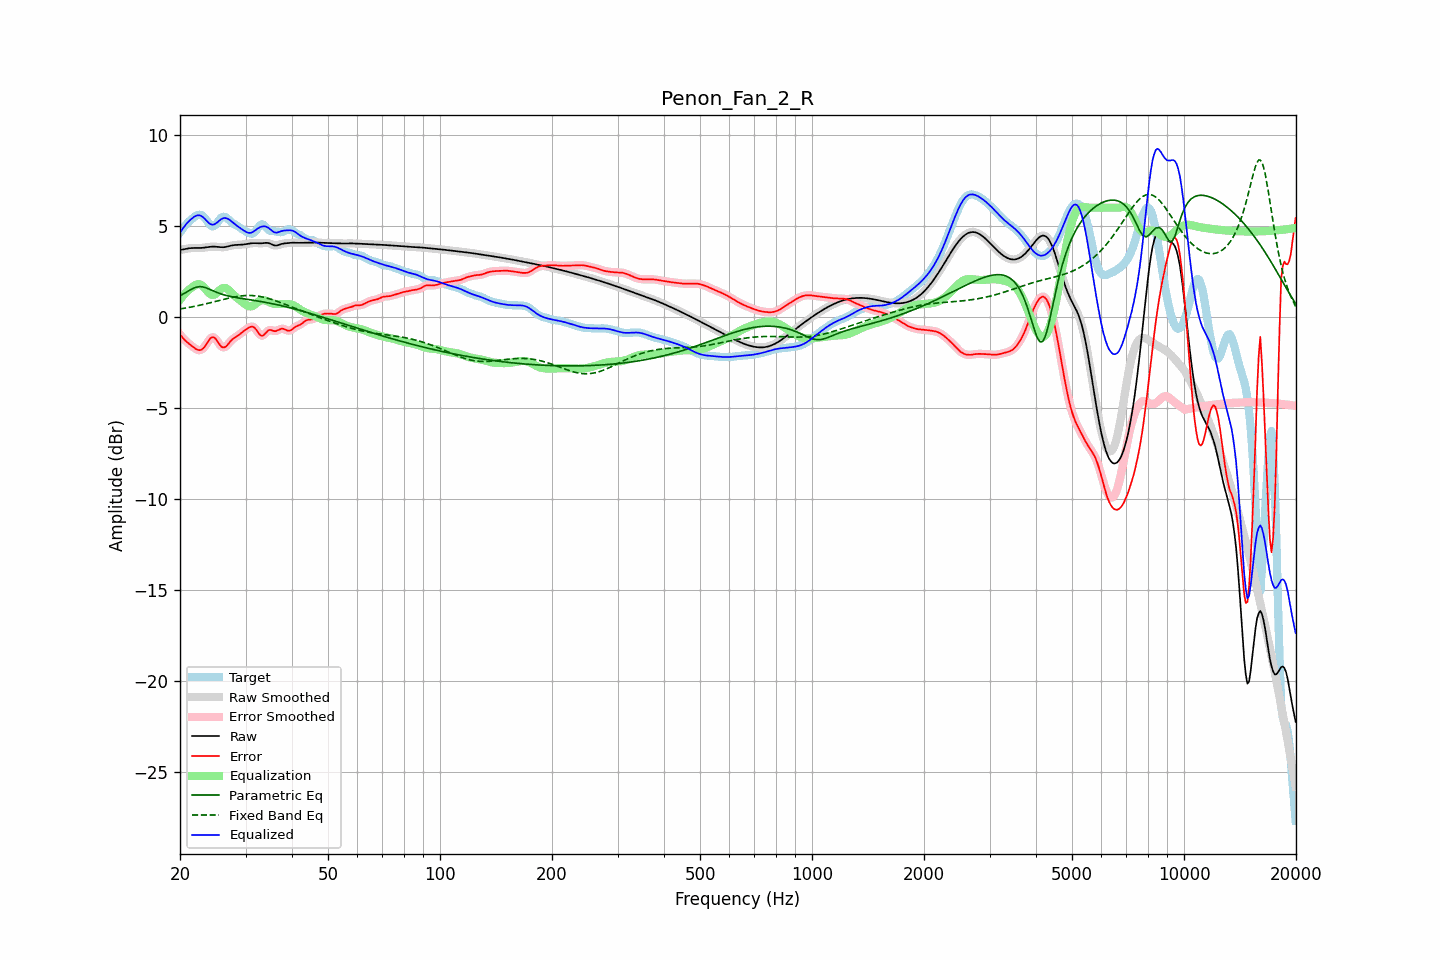

The data file committed next to this chart (first rows):
frequency, raw, error, smoothed, error_smoothed, equalization, parametric_eq, fixed_band_eq, equalized_raw, equalized_smoothed, target
20.00, 3.68, -0.96, 3.67, -0.96, 0.94, 1.16, 0.44, 4.62, 4.62, 4.64
20.20, 3.69, -1.07, 3.69, -1.07, 1.06, 1.21, 0.45, 4.75, 4.76, 4.76
20.40, 3.71, -1.17, 3.71, -1.17, 1.17, 1.26, 0.47, 4.88, 4.88, 4.88
20.61, 3.73, -1.27, 3.73, -1.27, 1.27, 1.31, 0.48, 5.00, 5.00, 5.00
20.81, 3.75, -1.35, 3.75, -1.35, 1.36, 1.36, 0.50, 5.11, 5.11, 5.10
21.02, 3.76, -1.43, 3.76, -1.43, 1.45, 1.42, 0.51, 5.21, 5.21, 5.19
21.23, 3.77, -1.50, 3.77, -1.50, 1.52, 1.47, 0.53, 5.30, 5.30, 5.27
21.44, 3.78, -1.57, 3.78, -1.57, 1.59, 1.52, 0.55, 5.37, 5.37, 5.35
21.66, 3.79, -1.64, 3.79, -1.64, 1.66, 1.56, 0.56, 5.45, 5.45, 5.43
21.87, 3.79, -1.71, 3.79, -1.71, 1.72, 1.60, 0.58, 5.51, 5.51, 5.49
22.09, 3.79, -1.77, 3.79, -1.76, 1.77, 1.63, 0.60, 5.55, 5.55, 5.55
22.31, 3.79, -1.81, 3.79, -1.81, 1.79, 1.65, 0.62, 5.58, 5.58, 5.59
22.54, 3.79, -1.83, 3.79, -1.83, 1.80, 1.66, 0.64, 5.58, 5.58, 5.61
22.76, 3.79, -1.82, 3.79, -1.81, 1.77, 1.66, 0.66, 5.56, 5.56, 5.61
22.99, 3.79, -1.76, 3.80, -1.76, 1.71, 1.65, 0.68, 5.50, 5.50, 5.55
23.22, 3.81, -1.67, 3.81, -1.67, 1.62, 1.63, 0.70, 5.43, 5.43, 5.48
23.45, 3.82, -1.56, 3.82, -1.55, 1.52, 1.61, 0.72, 5.33, 5.33, 5.37
23.69, 3.83, -1.41, 3.83, -1.41, 1.41, 1.57, 0.74, 5.24, 5.24, 5.24
23.92, 3.84, -1.28, 3.84, -1.28, 1.31, 1.54, 0.76, 5.16, 5.16, 5.13
24.16, 3.85, -1.17, 3.85, -1.18, 1.24, 1.50, 0.78, 5.10, 5.10, 5.02
24.40, 3.86, -1.11, 3.86, -1.12, 1.21, 1.46, 0.81, 5.07, 5.07, 4.97
24.65, 3.86, -1.12, 3.86, -1.13, 1.21, 1.42, 0.83, 5.08, 5.07, 4.99
24.89, 3.86, -1.19, 3.86, -1.19, 1.26, 1.38, 0.85, 5.12, 5.11, 5.04
25.14, 3.85, -1.30, 3.85, -1.30, 1.33, 1.34, 0.87, 5.18, 5.18, 5.15
25.39, 3.84, -1.44, 3.84, -1.43, 1.42, 1.31, 0.90, 5.26, 5.26, 5.28
25.65, 3.83, -1.56, 3.83, -1.56, 1.50, 1.28, 0.92, 5.33, 5.33, 5.39
25.91, 3.83, -1.65, 3.83, -1.64, 1.56, 1.25, 0.94, 5.39, 5.39, 5.48
26.16, 3.83, -1.67, 3.83, -1.67, 1.59, 1.22, 0.96, 5.42, 5.42, 5.50
26.43, 3.84, -1.66, 3.84, -1.65, 1.59, 1.20, 0.99, 5.43, 5.43, 5.49
26.69, 3.86, -1.59, 3.86, -1.58, 1.56, 1.17, 1.01, 5.42, 5.42, 5.45
26.96, 3.88, -1.49, 3.88, -1.49, 1.50, 1.15, 1.03, 5.37, 5.38, 5.36
27.23, 3.90, -1.38, 3.90, -1.38, 1.42, 1.13, 1.05, 5.32, 5.32, 5.28
27.50, 3.92, -1.28, 3.92, -1.28, 1.33, 1.11, 1.07, 5.25, 5.25, 5.20
27.77, 3.94, -1.20, 3.94, -1.20, 1.24, 1.09, 1.09, 5.18, 5.18, 5.14
28.05, 3.95, -1.14, 3.95, -1.14, 1.16, 1.08, 1.10, 5.11, 5.10, 5.09
28.33, 3.95, -1.08, 3.95, -1.08, 1.08, 1.06, 1.12, 5.03, 5.03, 5.04
28.62, 3.96, -1.03, 3.96, -1.02, 1.01, 1.05, 1.13, 4.97, 4.97, 4.98
28.90, 3.96, -0.96, 3.96, -0.96, 0.94, 1.03, 1.14, 4.90, 4.90, 4.92
29.19, 3.97, -0.89, 3.97, -0.89, 0.88, 1.02, 1.16, 4.84, 4.84, 4.86
29.48, 3.97, -0.82, 3.97, -0.82, 0.81, 1.00, 1.16, 4.78, 4.78, 4.79
29.78, 3.99, -0.75, 3.99, -0.75, 0.74, 0.99, 1.17, 4.73, 4.73, 4.74
30.08, 4.00, -0.69, 4.00, -0.69, 0.67, 0.98, 1.18, 4.67, 4.67, 4.69
30.38, 4.02, -0.63, 4.02, -0.63, 0.62, 0.96, 1.18, 4.63, 4.63, 4.65
30.68, 4.03, -0.58, 4.03, -0.57, 0.58, 0.95, 1.18, 4.61, 4.61, 4.61
30.99, 4.04, -0.54, 4.04, -0.54, 0.57, 0.94, 1.18, 4.62, 4.62, 4.58
31.30, 4.05, -0.52, 4.05, -0.53, 0.60, 0.92, 1.17, 4.65, 4.65, 4.57
31.61, 4.05, -0.57, 4.05, -0.57, 0.65, 0.91, 1.17, 4.70, 4.70, 4.62
31.93, 4.05, -0.65, 4.05, -0.66, 0.72, 0.89, 1.16, 4.77, 4.77, 4.71
32.24, 4.05, -0.78, 4.05, -0.78, 0.79, 0.88, 1.15, 4.84, 4.83, 4.82
32.57, 4.04, -0.91, 4.04, -0.90, 0.85, 0.87, 1.13, 4.89, 4.89, 4.95
32.89, 4.04, -1.00, 4.04, -1.00, 0.90, 0.85, 1.12, 4.94, 4.94, 5.04
33.22, 4.05, -1.04, 4.05, -1.03, 0.92, 0.83, 1.10, 4.97, 4.97, 5.09
33.55, 4.05, -1.00, 4.06, -1.00, 0.92, 0.82, 1.08, 4.98, 4.98, 5.06
33.89, 4.07, -0.91, 4.06, -0.91, 0.91, 0.80, 1.06, 4.97, 4.97, 4.98
34.23, 4.07, -0.81, 4.07, -0.82, 0.87, 0.79, 1.04, 4.94, 4.94, 4.88
34.57, 4.06, -0.73, 4.05, -0.74, 0.84, 0.77, 1.01, 4.89, 4.89, 4.79
34.92, 4.03, -0.71, 4.03, -0.72, 0.80, 0.75, 0.99, 4.82, 4.82, 4.74
35.27, 3.99, -0.73, 3.99, -0.73, 0.76, 0.74, 0.96, 4.75, 4.75, 4.72
35.62, 3.95, -0.76, 3.95, -0.76, 0.73, 0.72, 0.93, 4.68, 4.68, 4.71
35.97, 3.92, -0.78, 3.93, -0.77, 0.71, 0.70, 0.90, 4.64, 4.64, 4.71
... 635 more rows
